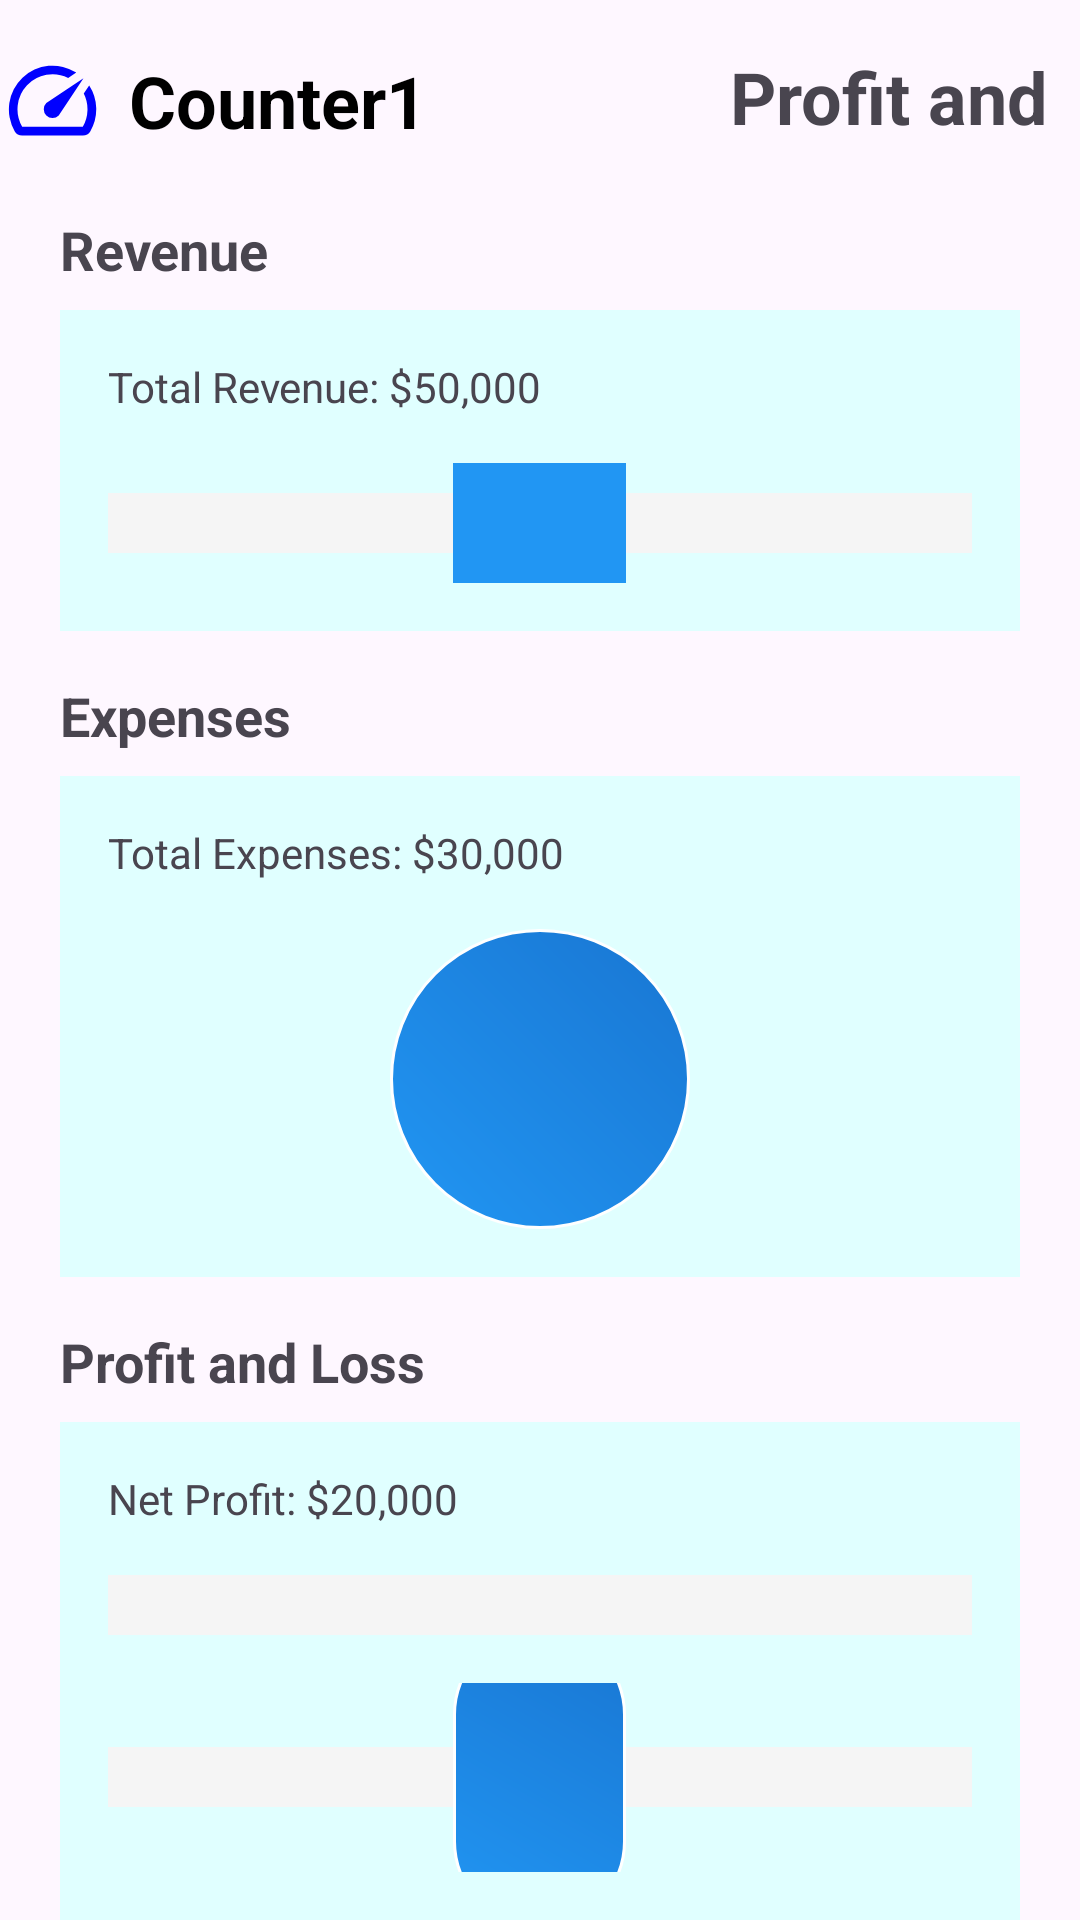

This screen was rendered from an Android layout file. Write that file and the resources it references.
<!-- AndroidManifest.xml: application theme Base.Theme.Counter1 -->
<!-- res/layout/fragment_stats.xml -->
<?xml version="1.0" encoding="utf-8"?>
<FrameLayout xmlns:android="http://schemas.android.com/apk/res/android"
    xmlns:tools="http://schemas.android.com/tools"
    android:layout_width="match_parent"
    android:layout_height="match_parent"
    tools:context=".Stats">

    <LinearLayout
        android:layout_width="match_parent"
        android:layout_height="match_parent"
        android:orientation="vertical">
        <LinearLayout
            android:layout_width="match_parent"
            android:layout_height="wrap_content"
            android:orientation="horizontal"
            android:layout_marginTop="16dp">

            <ImageView
                android:layout_width="35dp"
                android:layout_height="35dp"
                android:src="@drawable/baseline_speed_24" />

            <TextView
                android:layout_width="wrap_content"
                android:layout_height="wrap_content"
                android:text="Counter1"
                android:textSize="24sp"
                android:textColor="@color/black"
                android:textStyle="bold"
                android:layout_gravity="center_vertical"
                android:layout_marginStart="8dp"/>

            <TextView
                android:layout_width="wrap_content"
                android:layout_height="match_parent"
                android:textStyle="bold"
                android:textSize="24sp"
                android:textAlignment="center"
                android:layout_marginLeft="90dp"
                android:text="Profit and Loss"/>

        </LinearLayout>

        <TextView
            android:layout_width="wrap_content"
            android:layout_height="wrap_content"
            android:layout_marginTop="20dp"
            android:layout_marginLeft="20dp"
            android:text="Revenue"
            android:textSize="18sp"
            android:textStyle="bold" />

        <LinearLayout
            android:layout_width="match_parent"
            android:layout_height="wrap_content"
            android:layout_marginLeft="20dp"
            android:layout_marginRight="20dp"

            android:background="@color/light_blue"
            android:orientation="vertical"
            android:padding="16dp"
            android:layout_marginTop="8dp">

            <TextView
                android:layout_width="wrap_content"
                android:layout_height="wrap_content"
                android:text="Total Revenue: $50,000" />

            <LinearLayout
                android:layout_width="match_parent"
                android:layout_height="wrap_content"
                android:layout_marginTop="16dp"
                android:gravity="center">

                <View
                    android:layout_width="0dp"
                    android:layout_height="20dp"
                    android:layout_weight="1"
                    android:background="@color/light_gray" />

                <View
                    android:layout_width="0dp"
                    android:layout_height="20dp"
                    android:layout_weight="1"
                    android:background="@color/light_gray" />

                <View
                    android:layout_width="0dp"
                    android:layout_height="40dp"
                    android:layout_weight="1"
                    android:background="@color/blue" />

                <View
                    android:layout_width="0dp"
                    android:layout_height="20dp"
                    android:layout_weight="1"
                    android:background="@color/light_gray" />

                <View
                    android:layout_width="0dp"
                    android:layout_height="20dp"
                    android:layout_weight="1"
                    android:background="@color/light_gray" />
            </LinearLayout>
        </LinearLayout>

        <TextView
            android:layout_width="wrap_content"
            android:layout_height="wrap_content"
            android:layout_marginTop="16dp"
            android:layout_marginLeft="20dp"
            android:text="Expenses"
            android:textSize="18sp"
            android:textStyle="bold" />

        <LinearLayout
            android:layout_width="match_parent"
            android:layout_height="wrap_content"
            android:background="@color/light_blue"
            android:layout_marginLeft="20dp"
            android:layout_marginRight="20dp"
            android:orientation="vertical"
            android:padding="16dp"
            android:layout_marginTop="8dp">

            <TextView
                android:layout_width="wrap_content"
                android:layout_height="wrap_content"
                android:text="Total Expenses: $30,000" />

            <LinearLayout
                android:layout_width="match_parent"
                android:layout_height="wrap_content"
                android:layout_marginTop="16dp"
                android:gravity="center">

                <View
                    android:layout_width="100dp"
                    android:layout_height="100dp"
                    android:background="@drawable/pie_chart" />
            </LinearLayout>
        </LinearLayout>

        <TextView
            android:layout_width="wrap_content"
            android:layout_height="wrap_content"
            android:layout_marginTop="16dp"
            android:layout_marginLeft="20dp"
            android:text="Profit and Loss"
            android:textSize="18sp"
            android:textStyle="bold" />

        <LinearLayout
            android:layout_width="match_parent"
            android:layout_height="wrap_content"
            android:background="@color/light_blue"
            android:orientation="vertical"
            android:layout_marginLeft="20dp"
            android:layout_marginRight="20dp"
            android:padding="16dp"
            android:layout_marginTop="8dp">

            <TextView
                android:layout_width="wrap_content"
                android:layout_height="wrap_content"
                android:text="Net Profit: $20,000" />

            <LinearLayout
                android:layout_width="match_parent"
                android:layout_height="wrap_content"
                android:layout_marginTop="16dp"
                android:gravity="center">

                <View
                    android:layout_width="0dp"
                    android:layout_height="20dp"
                    android:layout_weight="1"
                    android:background="@color/light_gray" />

                <View
                    android:layout_width="0dp"
                    android:layout_height="20dp"
                    android:layout_weight="1"
                    android:background="@color/light_gray" />

                <View
                    android:layout_width="0dp"
                    android:layout_height="20dp"
                    android:layout_weight="1"
                    android:background="@color/light_gray" />

                <View
                    android:layout_width="0dp"
                    android:layout_height="20dp"
                    android:layout_weight="1"
                    android:background="@color/light_gray" />

                <View
                    android:layout_width="0dp"
                    android:layout_height="20dp"
                    android:layout_weight="1"
                    android:background="@color/light_gray" />
            </LinearLayout>

            <LinearLayout
                android:layout_width="match_parent"
                android:layout_height="wrap_content"
                android:layout_marginTop="16dp"
                android:gravity="center">

                <View
                    android:layout_width="0dp"
                    android:layout_height="20dp"
                    android:layout_weight="1"
                    android:background="@color/light_gray" />

                <View
                    android:layout_width="0dp"
                    android:layout_height="20dp"
                    android:layout_weight="1"
                    android:background="@color/light_gray" />

                <View
                    android:layout_width="0dp"
                    android:layout_height="100dp"
                    android:layout_weight="1"
                    android:background="@drawable/line_chart" />

                <View
                    android:layout_width="0dp"
                    android:layout_height="20dp"
                    android:layout_weight="1"
                    android:background="@color/light_gray" />

                <View
                    android:layout_width="0dp"
                    android:layout_height="20dp"
                    android:layout_weight="1"
                    android:background="@color/light_gray" />
            </LinearLayout>
        </LinearLayout>




    </LinearLayout>



</FrameLayout>
<!-- resources referenced by this layout -->
<resources>
  <color name="black">#FF000000</color>
  <color name="blue">#2196F3</color>
  <color name="light_blue">#E0FFFF</color>
  <color name="light_gray">#F5F5F5</color>
  <!-- drawable baseline_speed_24 (drawable) -->
  <vector xmlns:android="http://schemas.android.com/apk/res/android" android:height="24dp" android:tint="#0000FF" android:viewportHeight="24" android:viewportWidth="24" android:width="24dp">
        
      <path android:fillColor="@android:color/white" android:pathData="M20.38,8.57l-1.23,1.85a8,8 0,0 1,-0.22 7.58L5.07,18A8,8 0,0 1,15.58 6.85l1.85,-1.23A10,10 0,0 0,3.35 19a2,2 0,0 0,1.72 1h13.85a2,2 0,0 0,1.74 -1,10 10,0 0,0 -0.27,-10.44zM10.59,15.41a2,2 0,0 0,2.83 0l5.66,-8.49 -8.49,5.66a2,2 0,0 0,0 2.83z"/>
      
  </vector>
  <!-- drawable line_chart (drawable) -->
  <?xml version="1.0" encoding="utf-8"?>
      <shape xmlns:android="http://schemas.android.com/apk/res/android">
          <solid android:color="#2196F3" />
          <stroke android:width="1dp" android:color="#ffffff" />
          <corners android:radius="50dp" />
          <gradient android:startColor="#2196F3" android:endColor="#1976D2"
              android:angle="45" />
          <padding android:left="10dp" android:top="10dp"
              android:right="10dp" android:bottom="10dp" />
      </shape>
  <!-- drawable pie_chart (drawable) -->
  <?xml version="1.0" encoding="utf-8"?>
  <shape xmlns:android="http://schemas.android.com/apk/res/android">
      <solid android:color="#2196F3" />
      <stroke android:width="1dp" android:color="#ffffff" />
      <corners android:radius="50dp" />
      <gradient android:startColor="#2196F3" android:endColor="#1976D2"
          android:angle="45" />
      <padding android:left="10dp" android:top="10dp"
          android:right="10dp" android:bottom="10dp" />
  </shape>
  <style name="Base.Theme.Counter1" parent="Theme.Material3.DayNight.NoActionBar">
          
          
      </style>
</resources>
